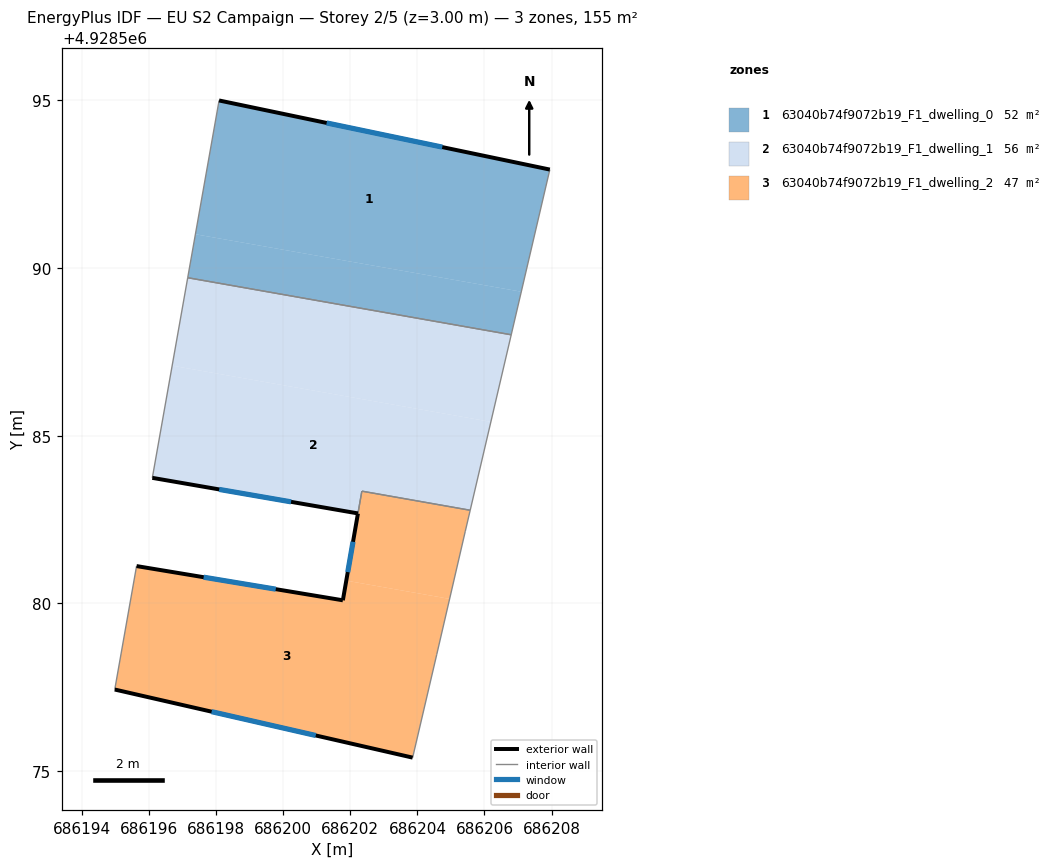
=== STOREY PLAN SPEC (per zone: floor XY polygon, exterior-wall plan segments, windows/doors) ===
zone 1: 63040b74f9072b19_F1_dwelling_0  (51.7 m²)
  floor: (686207.95, 4928592.93) (686207.10, 4928589.29) (686197.38, 4928591.01) (686198.09, 4928595.00)
  floor: (686207.10, 4928589.29) (686206.80, 4928588.01) (686197.15, 4928589.71) (686197.38, 4928591.01)
  exterior wall: (686207.95, 4928592.93) – (686198.09, 4928595.00)  [10.1 m]
    window: (686204.74, 4928593.60) – (686201.29, 4928594.33)  [3.7 m²]
  interior walls: 3
zone 2: 63040b74f9072b19_F1_dwelling_1  (56.0 m²)
  floor: (686206.80, 4928588.01) (686206.19, 4928585.42) (686196.69, 4928587.09) (686197.15, 4928589.71)
  floor: (686206.19, 4928585.42) (686205.57, 4928582.78) (686202.34, 4928583.35) (686202.23, 4928582.68) (686196.10, 4928583.75) (686196.69, 4928587.09)
  exterior wall: (686196.10, 4928583.75) – (686202.23, 4928582.68)  [6.2 m]
    window: (686198.09, 4928583.40) – (686200.23, 4928583.03)  [2.3 m²]
  interior walls: 5
zone 3: 63040b74f9072b19_F1_dwelling_2  (47.5 m²)
  floor: (686205.57, 4928582.78) (686205.43, 4928582.16) (686204.96, 4928580.14) (686201.88, 4928580.68) (686202.34, 4928583.35)
  floor: (686204.96, 4928580.14) (686204.58, 4928578.49) (686203.86, 4928575.41) (686194.98, 4928577.43) (686195.63, 4928581.12) (686201.78, 4928580.09) (686201.88, 4928580.68)
  exterior wall: (686194.98, 4928577.43) – (686203.86, 4928575.41)  [9.1 m]
    window: (686197.87, 4928576.77) – (686200.97, 4928576.07)  [3.3 m²]
  exterior wall: (686201.78, 4928580.09) – (686195.63, 4928581.12)  [6.2 m]
    window: (686199.78, 4928580.43) – (686197.63, 4928580.78)  [2.3 m²]
  exterior wall: (686202.23, 4928582.68) – (686201.78, 4928580.09)  [2.6 m]
    window: (686202.08, 4928581.84) – (686201.92, 4928580.94)  [1.0 m²]
  interior walls: 6

=== DERIVED (storey summary) ===
Building: EU S2 Campaign
Storey: 2 of 5  (floor level z = 3.00 m)
Storey gross floor area: 155.2 m²
Zones on this storey: 3
  - 63040b74f9072b19_F1_dwelling_0: floor 51.7 m²; exterior wall 10.1 m (30.2 m²); 1 window(s) 3.7 m²; WWR 12.2%
  - 63040b74f9072b19_F1_dwelling_1: floor 56.0 m²; exterior wall 6.2 m (18.7 m²); 1 window(s) 2.3 m²; WWR 12.2%
  - 63040b74f9072b19_F1_dwelling_2: floor 47.5 m²; exterior wall 18.0 m (53.9 m²); 3 window(s) 6.6 m²; WWR 12.2%
Zone adjacency (shared interzone walls):
  - 63040b74f9072b19_F1_dwelling_0 ↔ 63040b74f9072b19_F1_dwelling_1
  - 63040b74f9072b19_F1_dwelling_1 ↔ 63040b74f9072b19_F1_dwelling_2